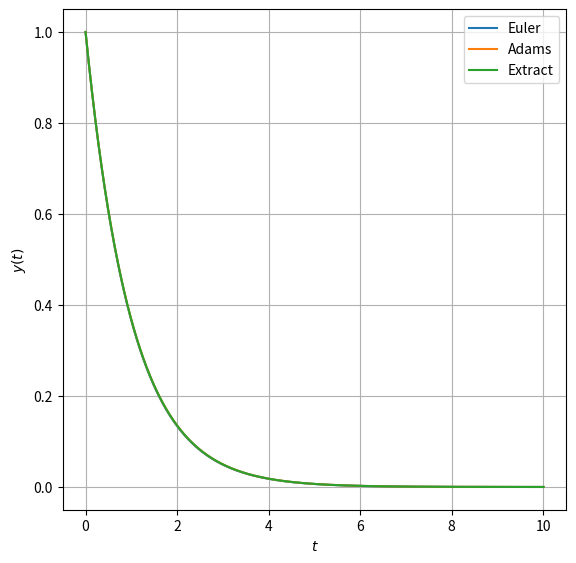
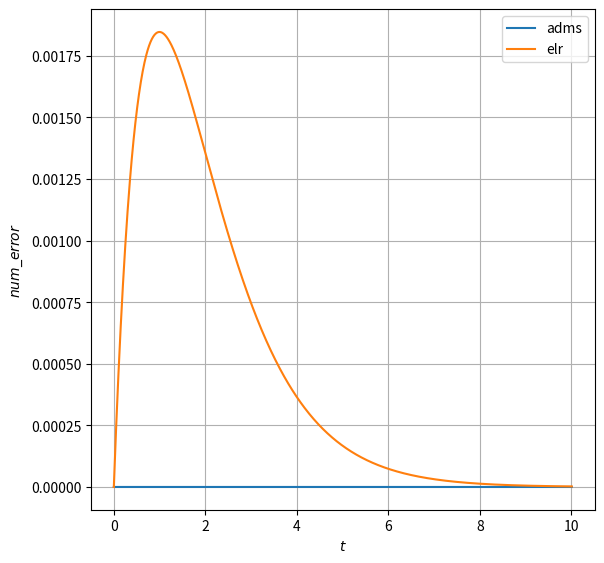

Here is the Python script that generated these plots, in order:
import numpy as np
from scipy.integrate import odeint
import matplotlib.pyplot as plt

## Adams
#1階常微分方程式（放射性崩壊）
def func_dydt(y, t):
    dydt = -y

    return dydt

def plot2d(t_list, y_list, t_label, y_label, labels):
    plt.xlabel(t_label)  #x軸の名前
    plt.ylabel(y_label)  #y軸の名前
    plt.grid()  #点線の目盛りを表示
    plt.plot(t_list, y_list, label=labels)

# Euler法
def euler(t, y, h, b):
    y_ap = [y]
    t_ap = [t]

    while t < b:

        y += h * func_dydt(y, t)
        t += h
        y_ap.append(y)
        t_ap.append(t)
    return t_ap, y_ap

# 厳密解
def Extract(t):
    return np.exp(-t)

if (__name__ == '__main__'):
    start = 0.0
    end = 10
    l_slice = 100.2*(end - start)
    plt.figure(figsize=(6.5,6.5))
    
    #Euler
    h = 0.01
    b = end
    t_elr , y_elr = euler(start, 1.0, h, b)
    plt.plot(t_elr, y_elr, label='Euler')
    
    #Adams
    y_init = 1.0  #初期値
    y_adms = odeint(func_dydt, y_init, t_elr)
    plt.plot(t_elr, y_adms[:, 0], label='Adams')

    #extract
    ex_y = [Extract(t) for t in t_elr]
    plt.plot(t_elr, ex_y, label='Extract')
    plt.xlabel("$t$")
    plt.ylabel("$y(t)$")
    plt.grid()
    plt.legend()
    plt.savefig('resolt_cal.png')
    plt.show()
    

def cal_num_error(Adams, Euler, Ext):
    num_error_adms = []
    num_error_elr = []
    num_error_adms_elr = []
    for i in range(1002):
        num_error_adms.append(abs(Ext[i] - Adams[i]))
        num_error_elr.append(abs(Ext[i] - Euler[i]))
        num_error_adms_elr.append(abs(Euler[i] - Adams[i]))
    return [num_error_adms, num_error_elr, num_error_adms_elr]

data = cal_num_error(y_adms, y_elr, ex_y)
plt.figure(figsize=(6.5,6.5))
plot2d(t_elr, data[0], "$t$", "$num\_error$", "adms")
plot2d(t_elr, data[1], "$t$", "$num\_error$", "elr")
plt.grid()
plt.legend()
plt.savefig('num_error.png')
plt.show()
